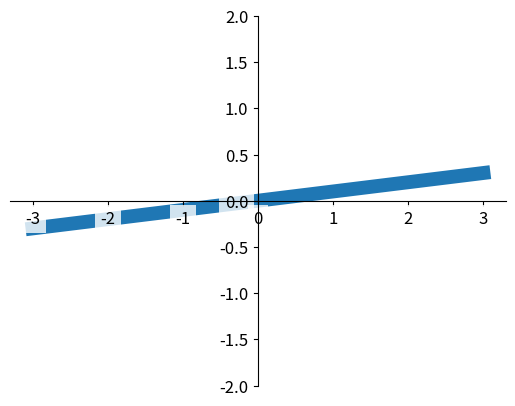

Write the Python code that produced this figure.
# tick 能见度
import matplotlib.pyplot as plt
import numpy as np

x = np.linspace(-3, 3, 50)
y = 0.1*x

plt.figure()
# 在 plt 2.0.2 或更高的版本中, 设置 zorder 给 plot 在 z 轴方向排序
plt.plot(x, y, linewidth=10, zorder=1)      # set zorder for ordering the plot in plt 2.0.2 or higher
plt.ylim(-2, 2)
ax = plt.gca()
ax.spines['right'].set_color('none')
ax.spines['top'].set_color('none')
ax.xaxis.set_ticks_position('bottom')
ax.spines['bottom'].set_position(('data', 0))
ax.yaxis.set_ticks_position('left')
ax.spines['left'].set_position(('data', 0))

# 其中label.set_fontsize(12)重新调节字体大小，
# bbox设置目的内容的透明度相关参，
# facecolor调节 box 前景色，
# edgecolor 设置边框， 本处设置边框为无，
# alpha设置透明度.
for label in ax.get_xticklabels() + ax.get_yticklabels():
    label.set_fontsize(12)
    # set zorder for ordering the plot in plt 2.0.2 or higher
    label.set_bbox(dict(facecolor='white', edgecolor='none', alpha=0.8, zorder=2))
plt.show()